The GitHub repository nithishthammatam/final_project_02 contains a labelled image folder "ecg_image_data" with 4 categories: fusion beat, normal beat, supraventricular beat, ventricular beat. Examples follow, each with its label.

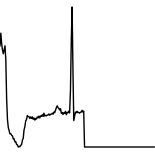
Label: ventricular beat

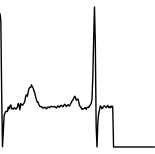
Label: normal beat

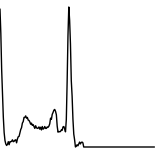
Label: normal beat

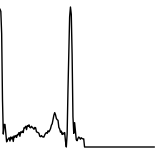
Label: normal beat

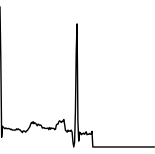
Label: normal beat

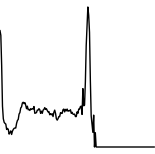
Label: normal beat
